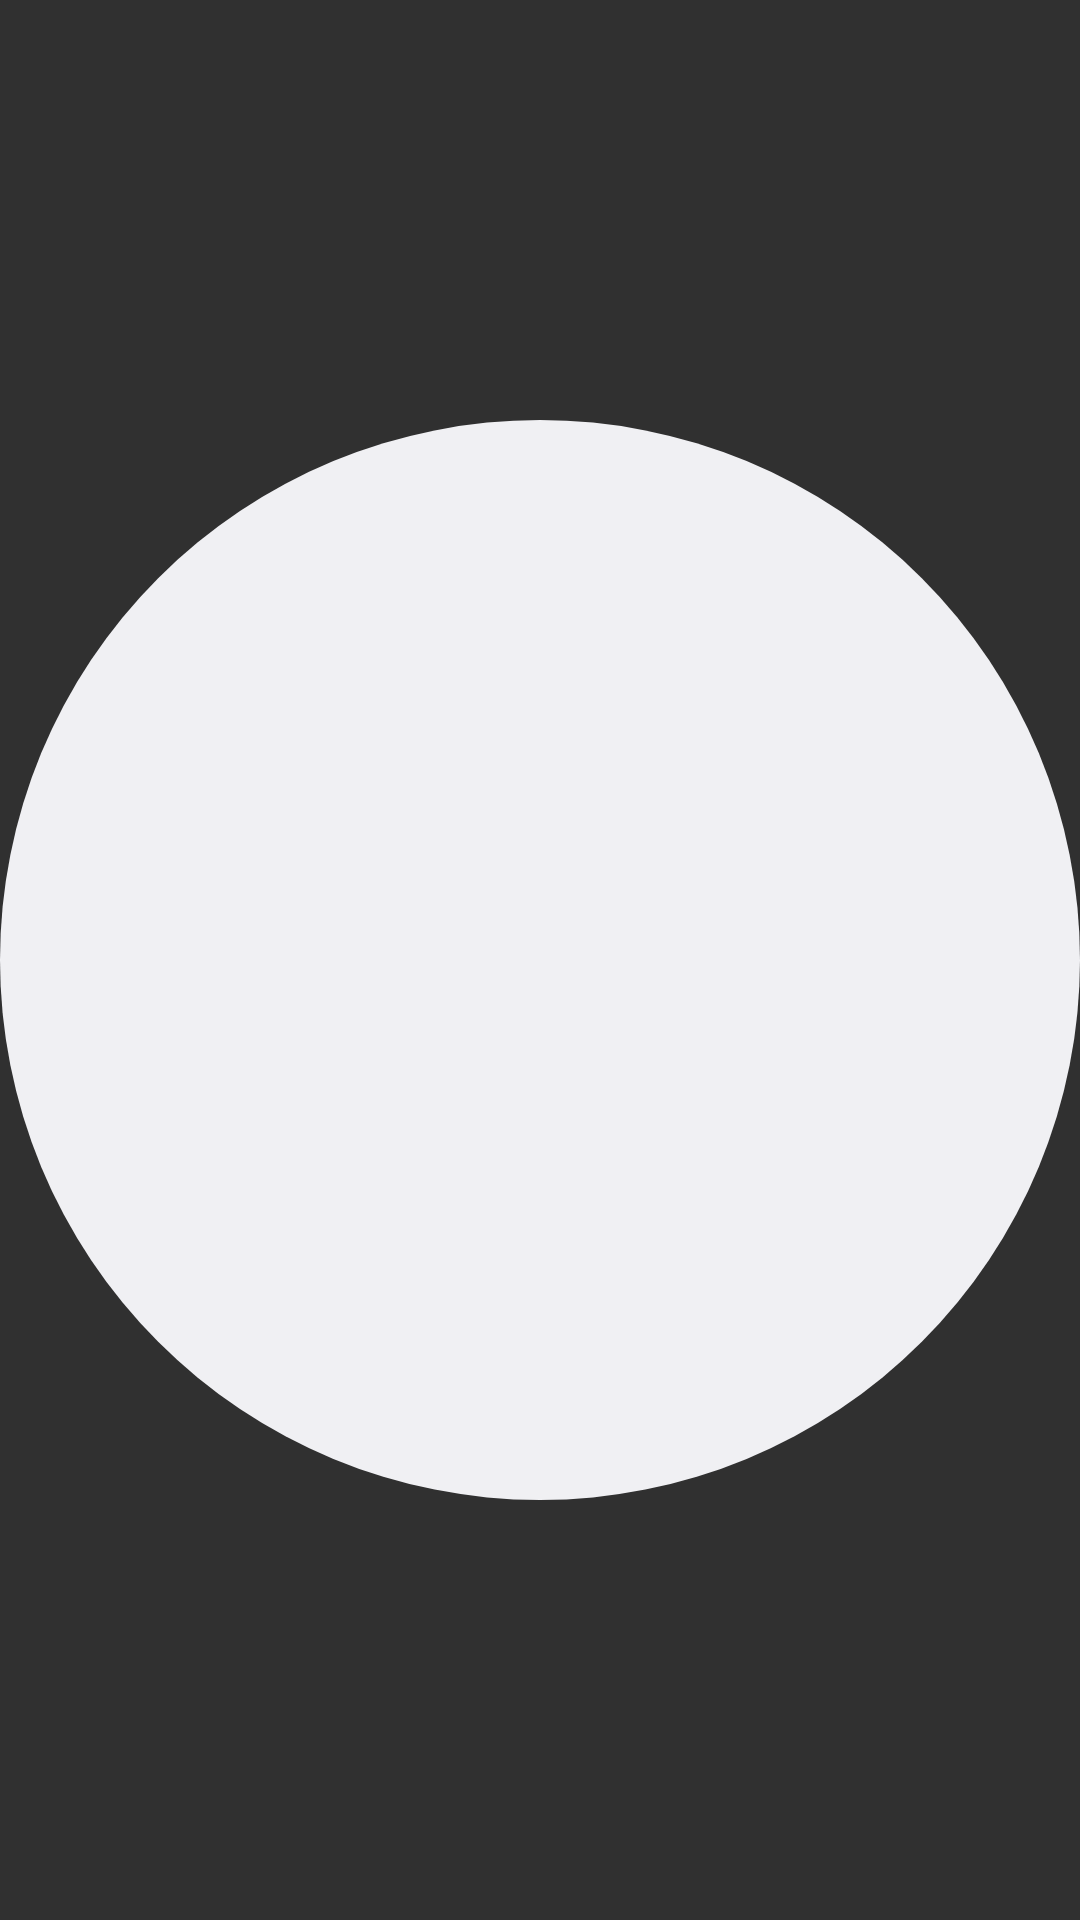

Produce the Android XML layout that renders to this screen, including the resource entries it uses.
<!-- AndroidManifest.xml: application theme android:Theme.Material.NoActionBar -->
<!-- res/layout/widget_glyph.xml -->
<?xml version="1.0" encoding="utf-8"?>
<FrameLayout xmlns:android="http://schemas.android.com/apk/res/android"
    android:id="@+id/root"
    android:layout_width="match_parent"
    android:layout_height="match_parent">
    <ImageView
        android:layout_width="match_parent"
        android:layout_height="match_parent"
        android:importantForAccessibility="no"
        android:scaleType="fitCenter"
        android:src="@drawable/glyph_disc" />
    <ImageView
        android:id="@+id/ink"
        android:layout_width="match_parent"
        android:layout_height="match_parent"
        android:importantForAccessibility="no"
        android:scaleType="fitCenter"
        android:tint="@color/widget_elements" />
    <ImageView
        android:id="@+id/accent"
        android:contentDescription="@string/app_name"
        android:layout_width="match_parent"
        android:layout_height="match_parent"
        android:scaleType="fitCenter" />
</FrameLayout>
<!-- resources referenced by this layout -->
<resources>
  <color name="widget_elements">#FF000000</color>
  <!-- drawable glyph_disc (drawable) -->
  <?xml version="1.0" encoding="utf-8"?>
  <vector xmlns:android="http://schemas.android.com/apk/res/android"
      android:width="48dp" android:height="48dp" android:viewportWidth="48" android:viewportHeight="48">
      <path android:fillColor="@color/widget_bg" android:pathData="M24,0a24,24 0,1 1,0 48a24,24 0,1 1,0 -48z" />
  </vector>
  <string name="app_name">AI usage</string>
  <color name="widget_bg">@android:color/system_neutral1_50</color>
</resources>
